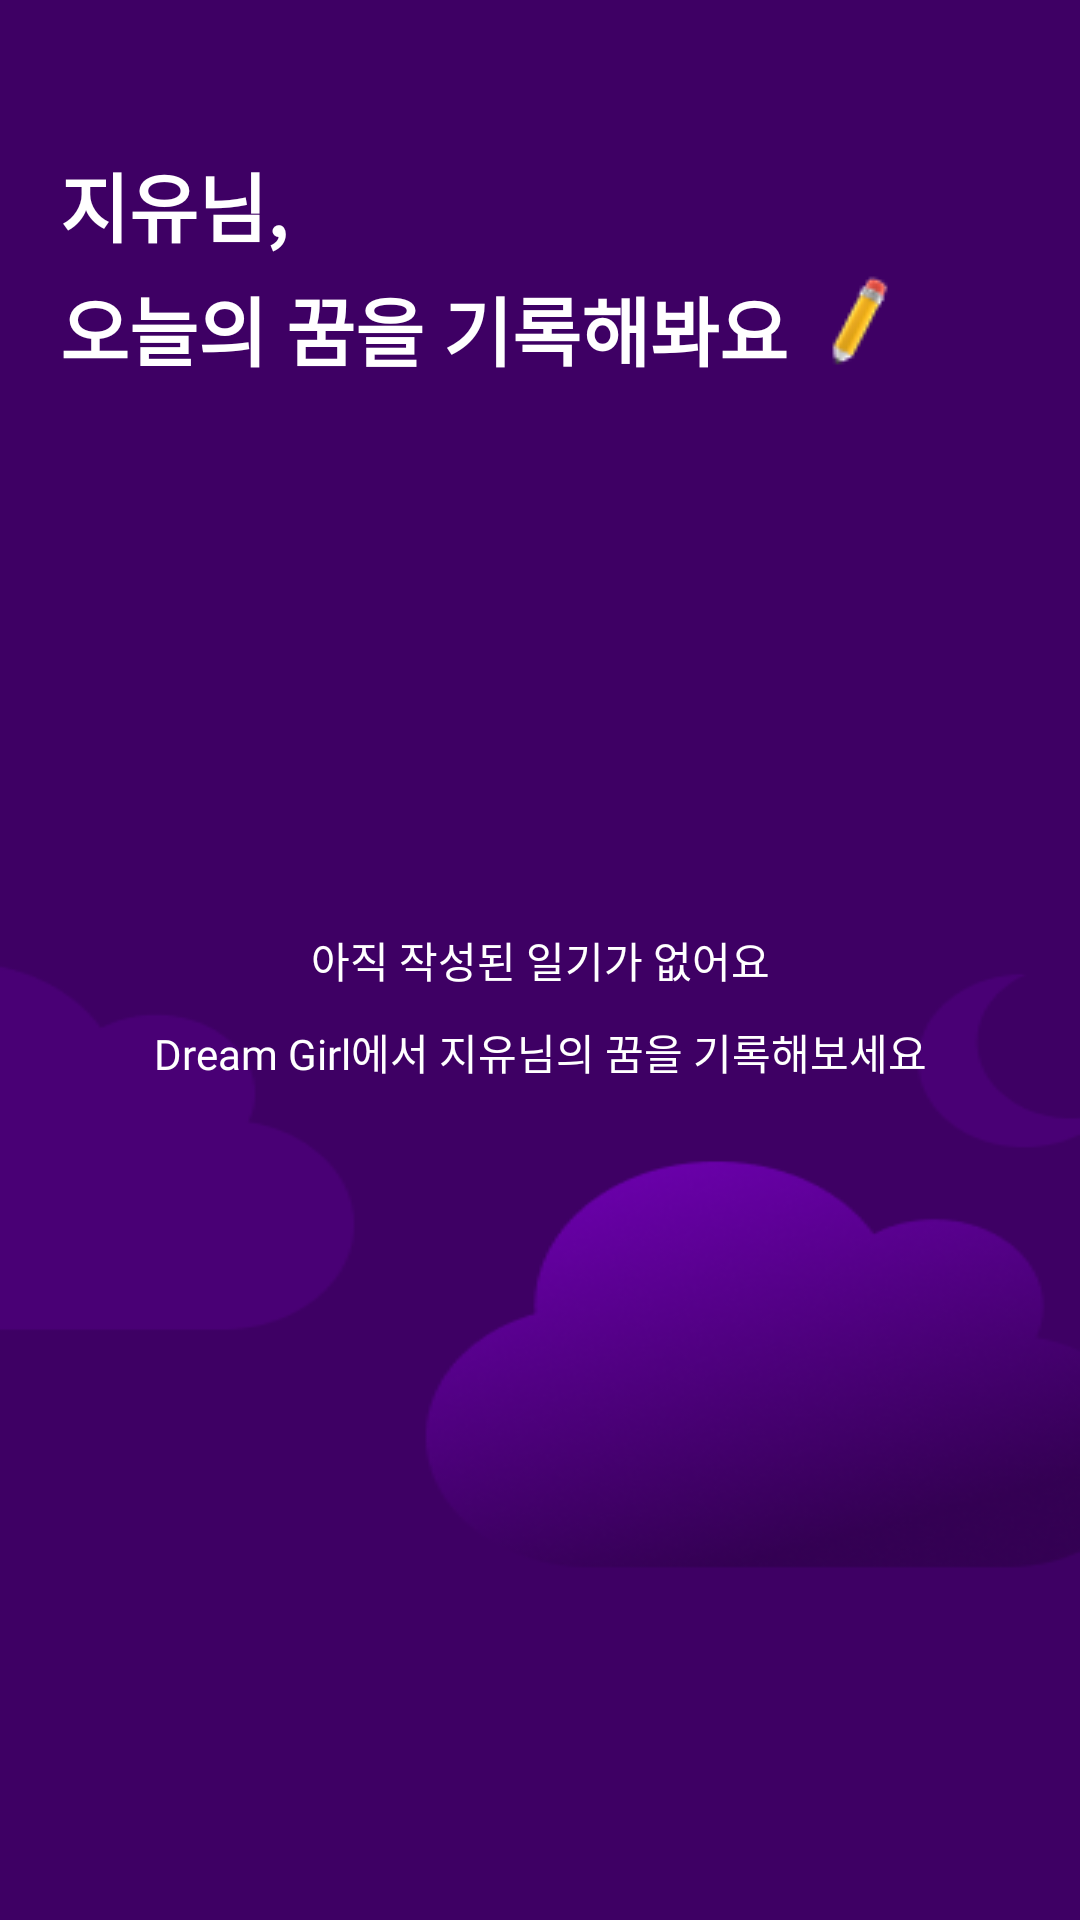

Produce the Android XML layout that renders to this screen, including the resource entries it uses.
<!-- AndroidManifest.xml: application theme Base.Theme.Umc_hackathon -->
<!-- res/layout/fragment_diary.xml -->
<?xml version="1.0" encoding="utf-8"?>
<androidx.constraintlayout.widget.ConstraintLayout xmlns:android="http://schemas.android.com/apk/res/android"
    android:layout_width="match_parent"
    android:layout_height="match_parent"
    android:background="@drawable/background_image"
    xmlns:app="http://schemas.android.com/apk/res-auto">

    <TextView
        android:visibility="visible"
        android:id="@+id/diary_user_name_tv"
        android:layout_width="wrap_content"
        android:layout_height="wrap_content"
        android:text="지유"
        android:textColor="@color/white"
        android:textSize="25sp"
        android:textStyle="bold"
        android:fontFamily="@font/pretendardvariable"
        app:layout_constraintStart_toStartOf="parent"
        app:layout_constraintTop_toTopOf="parent"
        android:layout_marginStart="20dp"
        android:layout_marginTop="50dp"/>
    <TextView
        android:id="@+id/diary_main_tv1"
        android:layout_width="wrap_content"
        android:layout_height="wrap_content"
        android:text="님,"
        android:textColor="@color/white"
        android:textSize="25sp"
        android:textStyle="bold"
        android:fontFamily="@font/pretendardvariable"
        app:layout_constraintStart_toEndOf="@id/diary_user_name_tv"
        app:layout_constraintTop_toTopOf="parent"
        android:layout_marginTop="50dp"/>
    <TextView
        android:id="@+id/diary_main_tv2"
        android:layout_width="wrap_content"
        android:layout_height="wrap_content"
        android:text="오늘의 꿈을 기록해봐요"
        android:textColor="@color/white"
        android:textSize="25sp"
        android:textStyle="bold"
        android:fontFamily="@font/pretendardvariable"
        app:layout_constraintStart_toStartOf="parent"
        app:layout_constraintTop_toBottomOf="@id/diary_user_name_tv"
        android:layout_marginStart="20dp"
        android:layout_marginTop="5dp"/>
    
    <ImageView
        android:id="@+id/diary_main_edit_iv"
        android:layout_width="32dp"
        android:layout_height="32dp"
        android:src="@drawable/edit_icon"
        app:layout_constraintStart_toEndOf="@id/diary_main_tv2"
        app:layout_constraintTop_toTopOf="@id/diary_main_tv2"
        android:layout_marginStart="8dp"/>

    <TextView
        android:id="@+id/dream_log"
        android:layout_width="wrap_content"
        android:layout_height="wrap_content"
        android:textStyle="bold"
        app:layout_constraintStart_toStartOf="parent"
        app:layout_constraintTop_toTopOf="parent"
        android:layout_marginTop="150dp"
        android:layout_marginStart="20dp"
        android:text="나의 꿈기록"
        android:textColor="@color/white"
        android:visibility="gone"
        />

    <androidx.constraintlayout.widget.ConstraintLayout
        android:id="@+id/box"
        android:visibility="gone"
        android:layout_width="match_parent"
        android:layout_height="150dp"
        app:layout_constraintStart_toStartOf="parent"
        app:layout_constraintTop_toTopOf="parent"
        android:layout_marginTop="210dp"
        android:layout_marginLeft="20dp"
        android:layout_marginRight="20dp"
        android:background="@drawable/rounded_background2"
        >
        <TextView
            android:layout_width="wrap_content"
            android:layout_height="wrap_content"
            android:text="오래된 내 친구가 나오는 꿈"
            android:textColor="@color/white"
            android:textStyle="bold"
            app:layout_constraintStart_toStartOf="parent"
            app:layout_constraintTop_toTopOf="parent"
            android:layout_marginTop="15dp"
            android:layout_marginStart="15dp"
            android:textSize="16sp"/>
        <TextView
            android:layout_width="wrap_content"
            android:layout_height="wrap_content"
            android:text="2024.07.05"
            android:textColor="@color/white"
            android:textSize="10dp"
            app:layout_constraintTop_toTopOf="parent"
            app:layout_constraintStart_toStartOf="parent"
            android:layout_marginStart="15dp"
            android:layout_marginTop="43dp"
            />
        <ImageView
            android:layout_width="20dp"
            android:layout_height="20dp"
            app:layout_constraintEnd_toEndOf="parent"
            app:layout_constraintTop_toTopOf="parent"
            android:layout_marginTop="15dp"
            android:layout_marginEnd="15dp"
            android:src="@drawable/delete"
            />

        <Button
            android:id="@+id/tag_daily"
            android:layout_width="wrap_content"
            android:layout_height="35dp"
            android:background="@drawable/button_normal2"
            android:textColor="@color/white"
            android:text="일상"
            app:layout_constraintStart_toStartOf="parent"
            android:layout_marginStart="15dp"
            app:layout_constraintTop_toTopOf="parent"
            android:layout_marginTop="70dp"
            />

        <Button
            android:id="@+id/tag_baddream"
            android:layout_width="wrap_content"
            android:layout_height="35dp"
            android:background="@drawable/button_normal2"
            android:textColor="@color/white"
            android:text="친구"
            app:layout_constraintTop_toTopOf="@id/tag_daily"
            app:layout_constraintStart_toEndOf="@id/tag_daily"
            android:layout_marginStart="10dp"
            />
        <Button
            android:id="@+id/tag_recycledream"
            android:layout_width="wrap_content"
            android:layout_height="35dp"
            android:background="@drawable/button_normal2"
            android:textColor="@color/white"
            android:text="학교"
            app:layout_constraintTop_toTopOf="@id/tag_daily"
            app:layout_constraintStart_toEndOf="@id/tag_baddream"
            android:layout_marginStart="10dp"
            />
    </androidx.constraintlayout.widget.ConstraintLayout>

    <TextView
        android:id="@+id/diary_null_tv1"
        android:layout_width="wrap_content"
        android:layout_height="wrap_content"
        android:text="아직 작성된 일기가 없어요"
        android:visibility="visible"
        android:textColor="@color/white"
        android:lineSpacingExtra="15dp"
        android:fontFamily="@font/pretendardvariable"
        android:textSize="14sp"
        android:gravity="center"
        app:layout_constraintStart_toStartOf="parent"
        app:layout_constraintEnd_toEndOf="parent"
        app:layout_constraintBottom_toBottomOf="parent"
        app:layout_constraintTop_toTopOf="parent"/>
    <LinearLayout
        android:visibility="visible"
        android:id="@+id/diary_null_ll"
        android:layout_width="wrap_content"
        android:layout_height="wrap_content"
        app:layout_constraintTop_toBottomOf="@id/diary_null_tv1"
        app:layout_constraintStart_toStartOf="parent"
        app:layout_constraintEnd_toEndOf="parent"
        android:layout_marginTop="10dp">

        <TextView
            android:id="@+id/diary_null_tv2"
            android:layout_width="wrap_content"
            android:layout_height="wrap_content"
            android:text="Dream Girl에서 "
            android:textColor="@color/white"
            android:lineSpacingExtra="15dp"
            android:fontFamily="@font/pretendardvariable"
            android:textSize="14sp"
            android:gravity="center"/>
        <TextView
            android:id="@+id/diary_null_tv3"
            android:layout_width="wrap_content"
            android:layout_height="wrap_content"
            android:text="지유"
            android:textColor="@color/white"
            android:lineSpacingExtra="15dp"
            android:fontFamily="@font/pretendardvariable"
            android:textSize="14sp"
            android:gravity="center"/>
        <TextView
            android:id="@+id/diary_null_tv4"
            android:layout_width="wrap_content"
            android:layout_height="wrap_content"
            android:text="님의 꿈을 기록해보세요"
            android:textColor="@color/white"
            android:lineSpacingExtra="15dp"
            android:fontFamily="@font/pretendardvariable"
            android:textSize="14sp"
            android:gravity="center"/>

    </LinearLayout>


    <androidx.recyclerview.widget.RecyclerView
        android:id="@+id/recyclerView"
        android:layout_width="0dp"
        android:layout_height="wrap_content"
        android:layout_marginTop="30dp"
        app:layout_constraintEnd_toEndOf="parent"
        app:layout_constraintStart_toStartOf="parent"
        app:layout_constraintTop_toBottomOf="@+id/diary_main_tv2"
        android:visibility="gone"/>

</androidx.constraintlayout.widget.ConstraintLayout>
<!-- resources referenced by this layout -->
<resources>
  <color name="white">#FFFFFFFF</color>
  <!-- drawable background_image: png bitmap (drawable, 32368 bytes) -->
  <!-- drawable button_normal2 (drawable) -->
  <?xml version="1.0" encoding="utf-8"?>
  <shape xmlns:android="http://schemas.android.com/apk/res/android" android:shape="rectangle">
      <solid android:color="@color/aaa" />
      <corners android:radius="50dp" />
  </shape>
  <!-- drawable delete: png bitmap (drawable, 311 bytes) -->
  <!-- drawable edit_icon: png bitmap (drawable, 1118 bytes) -->
  <!-- drawable rounded_background2 (drawable) -->
  <shape xmlns:android="http://schemas.android.com/apk/res/android"
      android:shape="rectangle">
      <solid android:color="@color/kkk" />
      <corners android:radius="10dp" /> 
  </shape>
  <style name="Base.Theme.Umc_hackathon" parent="Theme.AppCompat.Light">
          <item name="colorPrimary">@color/purple_500</item>
          <item name="colorPrimaryVariant">@color/purple_700</item>
          <item name="colorOnPrimary">@color/white</item>
          
          <item name="colorSecondary">@color/teal_200</item>
          <item name="colorSecondaryVariant">@color/teal_700</item>
          <item name="colorOnSecondary">@color/black</item>
          
          <item name="android:statusBarColor">?attr/colorPrimaryVariant</item>
          <item name="windowNoTitle">true</item>
      </style>
  <color name="aaa">#A55DD1</color>
  <color name="kkk">#510083</color>
  <color name="purple_500">#FF6200EE</color>
  <color name="purple_700">#FF3700B3</color>
  <color name="teal_200">#FF03DAC5</color>
  <color name="teal_700">#FF018786</color>
  <color name="black">#FF000000</color>
</resources>
